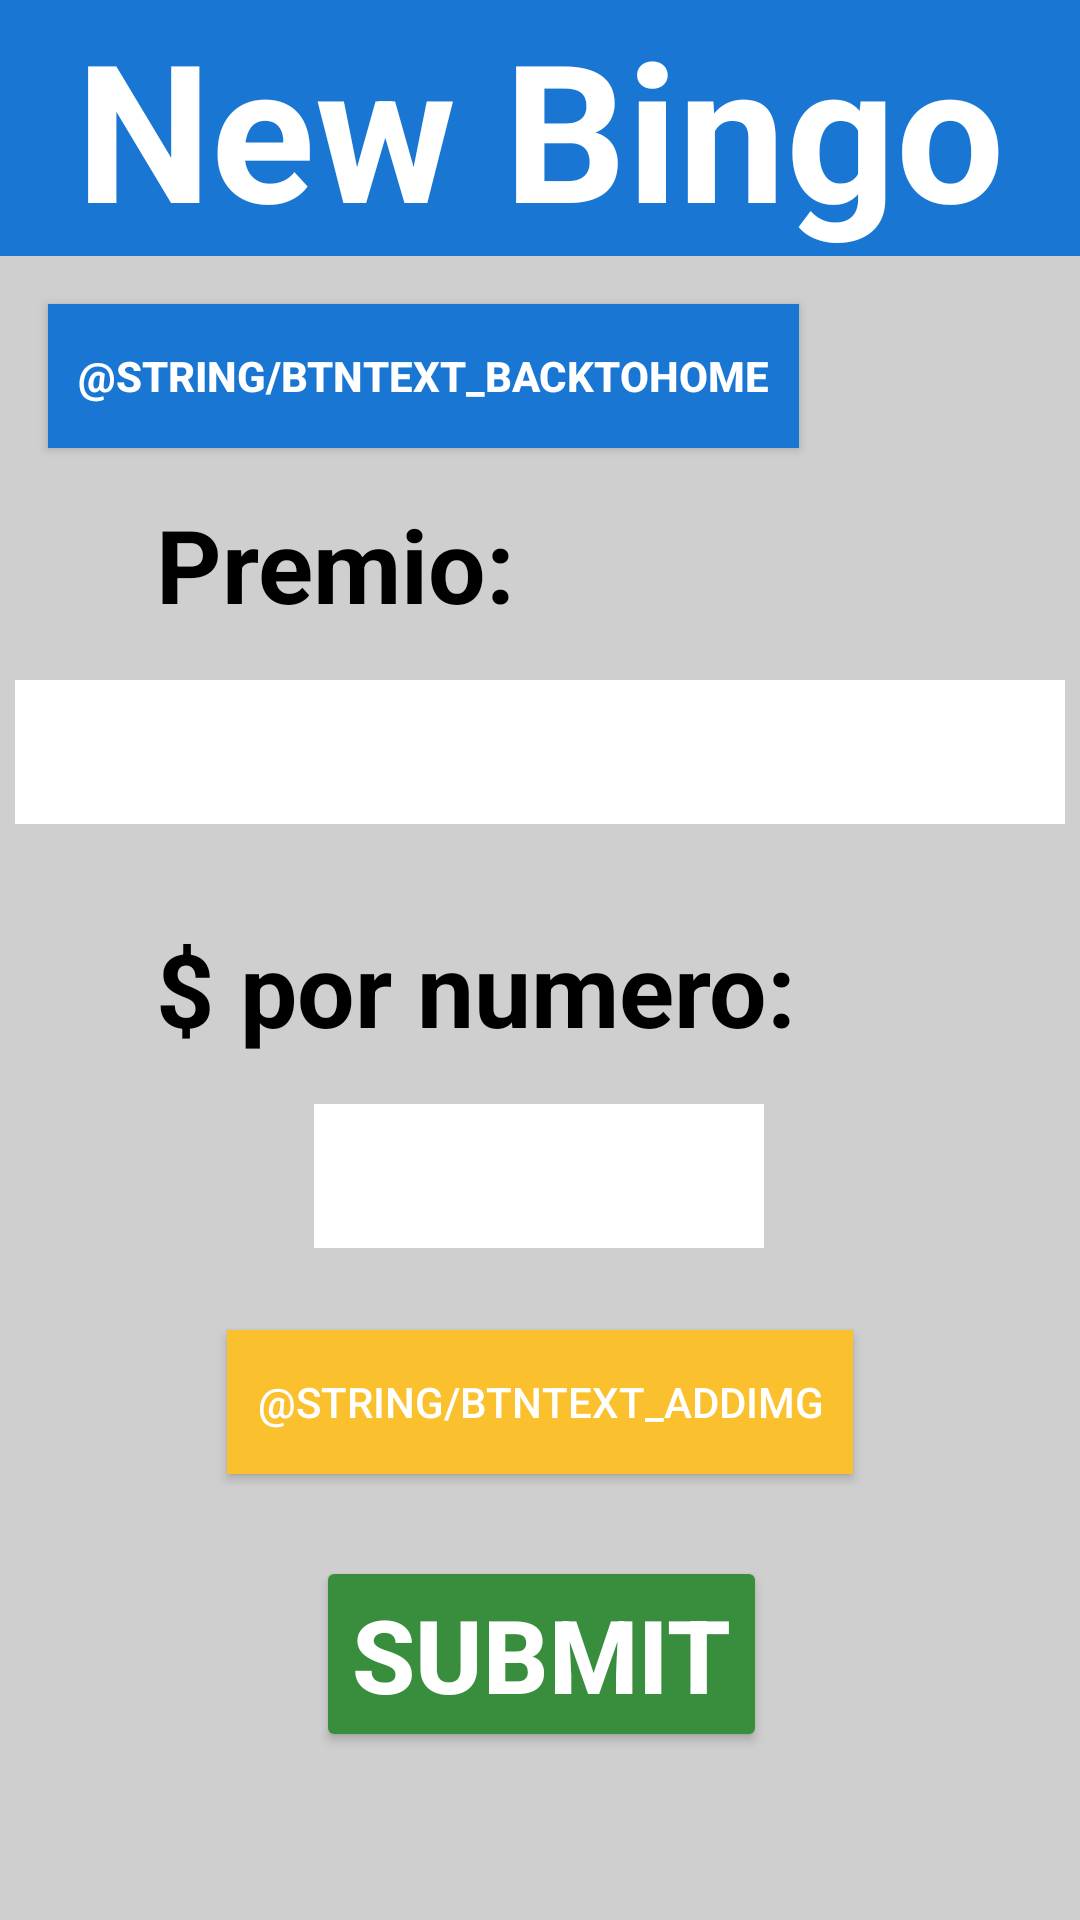

Write the Android layout XML for this screen, with the resource values it uses.
<!-- AndroidManifest.xml: activity theme Theme.AppCompat -->
<!-- res/layout/activity_new_bingo_form.xml -->
<?xml version="1.0" encoding="utf-8"?>
<androidx.constraintlayout.widget.ConstraintLayout xmlns:android="http://schemas.android.com/apk/res/android"
    xmlns:app="http://schemas.android.com/apk/res-auto"
    xmlns:tools="http://schemas.android.com/tools"
    android:id="@+id/Constraint_newBingo"
    android:layout_width="match_parent"
    android:layout_height="match_parent"
    android:background="#CFCFCF">

    <TextView
        android:id="@+id/textView"
        android:layout_width="match_parent"
        android:layout_height="wrap_content"
        android:background="#1976D2"
        android:text="@string/title_new_bingo"
        android:textAlignment="center"
        android:textColor="#FFFFFF"
        android:textSize="64sp"
        android:textStyle="bold"
        app:layout_constraintEnd_toEndOf="parent"
        app:layout_constraintStart_toStartOf="parent"
        app:layout_constraintTop_toTopOf="parent" />


    <TextView
        android:id="@+id/Label_BingoPrize"
        android:layout_width="wrap_content"
        android:layout_height="wrap_content"
        android:layout_marginStart="52dp"
        android:layout_marginTop="16dp"
        android:text="@string/label_bingoPrize"
        android:textColor="#000000"
        android:textSize="34sp"
        android:textStyle="bold"
        app:layout_constraintStart_toStartOf="parent"
        app:layout_constraintTop_toBottomOf="@+id/BTN_backToHome" />

    <EditText
        android:id="@+id/newbingo_prize"
        android:layout_width="350dp"
        android:layout_height="48dp"
        android:layout_marginTop="16dp"
        android:autofillHints=""
        android:background="#FFFFFF"
        android:ems="10"
        android:hint="@string/prizeHint"
        android:inputType="text"
        android:textAlignment="center"
        android:textColor="#000000"
        android:textSize="24sp"
        android:textStyle="bold"
        app:layout_constraintEnd_toEndOf="parent"
        app:layout_constraintHorizontal_bias="0.5"
        app:layout_constraintStart_toStartOf="parent"
        app:layout_constraintTop_toBottomOf="@+id/Label_BingoPrize" />

    <TextView
        android:id="@+id/Label_bingoPrice"
        android:layout_width="wrap_content"
        android:layout_height="wrap_content"
        android:layout_marginStart="52dp"
        android:layout_marginTop="32dp"
        android:text="@string/label_bingoPrice"
        android:textColor="#000000"
        android:textSize="34sp"
        android:textStyle="bold"
        app:layout_constraintStart_toStartOf="parent"
        app:layout_constraintTop_toBottomOf="@+id/newbingo_prize" />

    <EditText
        android:id="@+id/newbingo_price"
        android:layout_width="150dp"
        android:layout_height="48dp"
        android:layout_marginTop="16dp"
        android:autofillHints=""
        android:background="#FFFFFF"
        android:ems="10"
        android:hint="@string/priceHint"
        android:inputType="numberDecimal"
        android:textAlignment="center"
        android:textColor="#000000"
        android:textSize="34sp"
        android:textStyle="bold"
        app:layout_constraintEnd_toEndOf="parent"
        app:layout_constraintHorizontal_bias="0.498"
        app:layout_constraintStart_toStartOf="parent"
        app:layout_constraintTop_toBottomOf="@+id/Label_bingoPrice" />

    <Button
        android:id="@+id/BTN_submit"
        android:layout_width="wrap_content"
        android:layout_height="wrap_content"
        android:layout_marginBottom="56dp"
        android:backgroundTint="#388E3C"
        android:text="@string/BtnText_Submit"
        android:textColor="#FFFFFF"
        android:textSize="34sp"
        android:textStyle="bold"
        app:layout_constraintBottom_toBottomOf="parent"
        app:layout_constraintEnd_toEndOf="parent"
        app:layout_constraintHorizontal_bias="0.503"
        app:layout_constraintStart_toStartOf="parent" />

    <Button
        android:id="@+id/BTN_backToHome"
        android:layout_width="wrap_content"
        android:layout_height="wrap_content"
        android:layout_marginStart="16dp"
        android:layout_marginTop="16dp"
        android:background="#1976D2"
        android:padding="10dp"
        android:text="@string/BtnText_backToHome"
        android:textAlignment="center"
        android:textColor="#FFFFFF"
        android:textStyle="bold"
        app:layout_constraintStart_toStartOf="parent"
        app:layout_constraintTop_toBottomOf="@+id/textView" />

    <Button
        android:id="@+id/button"
        android:layout_width="wrap_content"
        android:layout_height="wrap_content"
        android:background="#FBC02D"
        android:padding="10dp"
        android:text="@string/BtnText_addIMG"
        app:layout_constraintBottom_toTopOf="@+id/BTN_submit"
        app:layout_constraintEnd_toEndOf="parent"
        app:layout_constraintHorizontal_bias="0.5"
        app:layout_constraintStart_toStartOf="parent"
        app:layout_constraintTop_toBottomOf="@+id/newbingo_price"
        app:layout_constraintVertical_bias="0.5" />


</androidx.constraintlayout.widget.ConstraintLayout>
<!-- resources referenced by this layout -->
<resources>
  <string name="BtnText_Submit">Submit</string>
  <string name="label_bingoPrice">$ por numero:</string>
  <string name="label_bingoPrize">Premio:</string>
  <string name="priceHint">$</string>
  <string name="prizeHint">Que van a ganar?</string>
  <string name="title_new_bingo">New Bingo</string>
</resources>
